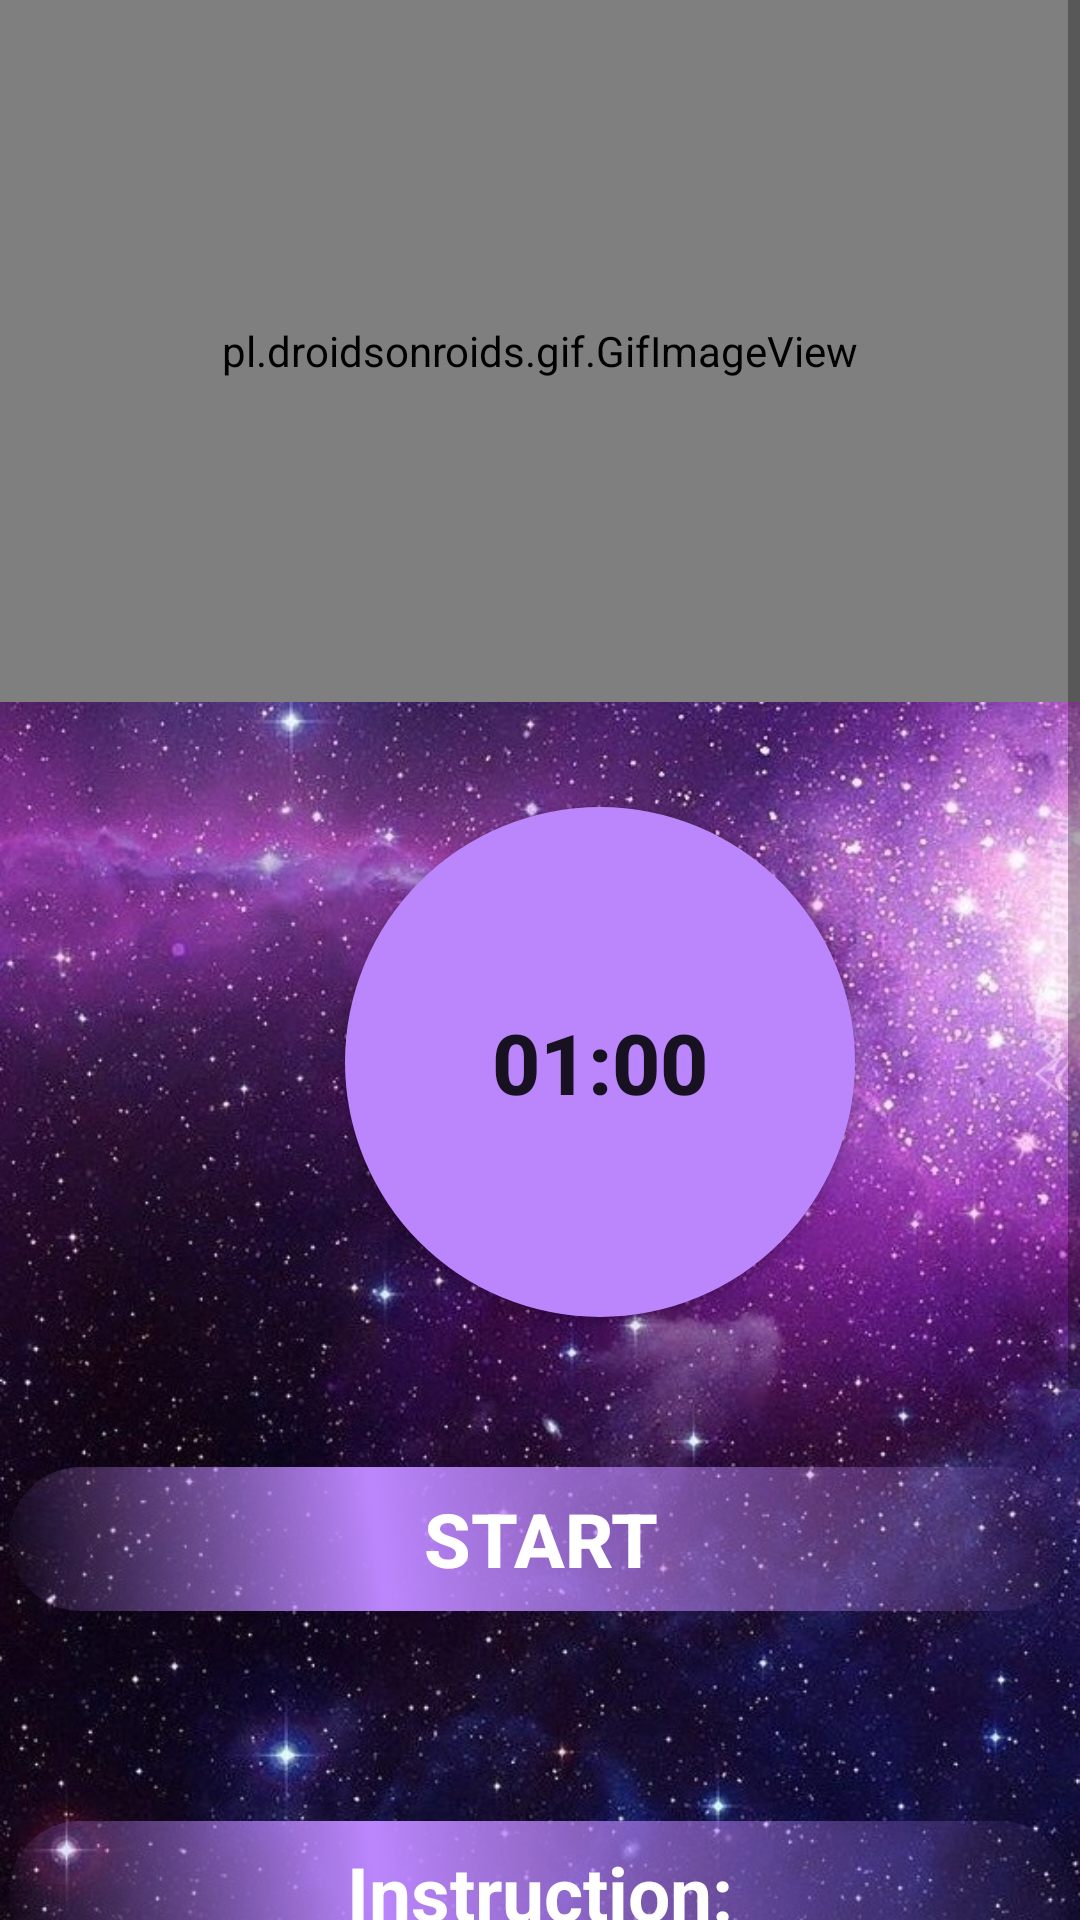

Write the Android layout XML for this screen, with the resource values it uses.
<!-- AndroidManifest.xml: application theme Theme.YogaApp -->
<!-- res/layout/activity_catcow.xml -->
<?xml version="1.0" encoding="utf-8"?>
<RelativeLayout xmlns:android="http://schemas.android.com/apk/res/android"
    android:layout_width="match_parent"
    xmlns:app="http://schemas.android.com/apk/res-auto"
    android:background="@drawable/background"
    android:layout_height="match_parent">


    <ScrollView
        android:layout_width="match_parent"
        android:layout_height="match_parent">

        <LinearLayout
            android:layout_width="match_parent"
            android:layout_height="wrap_content"
            android:layout_weight="1"
            android:orientation="vertical">

            <pl.droidsonroids.gif.GifImageView
                android:layout_width="match_parent"
                android:layout_height="234dp"
                android:src="@drawable/catcow" />

            <Button
                android:id="@+id/time"
                android:layout_width="170dp"
                android:layout_height="170dp"
                android:layout_marginLeft="115dp"
                android:layout_marginTop="35dp"
                android:layout_marginRight="115dp"
                android:background="@drawable/button_bg_round_2"
                android:padding="15dp"
                android:text="01:00"
                android:textSize="28sp"
                android:textStyle="bold"
                app:backgroundTint="@color/purple_200" />


            <Button
                android:id="@+id/startbutton"
                android:layout_width="354dp"
                android:layout_height="wrap_content"
                android:layout_gravity="center"
                android:layout_marginLeft="08dp"
                android:layout_marginTop="50dp"
                android:layout_marginRight="08dp"
                android:background="@drawable/btn"
                android:gravity="center"
                android:text="START"
                android:textColor="#FFF"
                android:textSize="25dp"
                android:textStyle="bold"
                app:backgroundTint="@color/purple_200"

                />

            <TextView
                android:id="@+id/instruction"
                android:layout_width="354dp"
                android:layout_height="wrap_content"
                android:layout_gravity="center"
                android:layout_marginLeft="08dp"
                android:layout_marginTop="70dp"
                android:layout_marginRight="08dp"
                android:layout_weight="0"
                android:background="@drawable/btn"
                android:gravity="center|bottom"
                android:padding="7dp"
                android:text="Instruction:"
                android:textAlignment="center"
                android:textColor="#FFF"
                android:textSize="25sp"
                android:textStyle="bold"
                app:backgroundTint="@color/purple_200"

                />

            <androidx.cardview.widget.CardView
                android:layout_width="match_parent"
                android:layout_height="match_parent"
                android:background="@color/purple_200"
                app:cardCornerRadius="20dp">


                <LinearLayout
                    android:layout_width="wrap_content"
                    android:layout_height="205dp"
                    android:layout_marginStart="5dp"
                    android:layout_marginLeft="5dp"
                    android:layout_marginTop="25dp"
                    android:background="@color/purple_200"
                    android:orientation="horizontal">

                    <TextView
                        android:layout_width="match_parent"
                        android:layout_height="match_parent"
                        android:background="#FFF"
                        android:text="Begin on your hands and knees in table pose, with a neutral spine. As you inhale and move into cow pose, lift your sit bones upward, press your chest forward and allow your belly to sink.
Lift your head, relax your shoulders away from your ears, and gaze straight ahead.
As you exhale, come into cat pose while rounding your spine outward, tucking in your tailbone, and drawing your pubic bone forward.
Release your head toward the floor — just don’t force your chin to your chest. Most importantly, just relax.
"
                        android:textColor="@color/purple_200"
                        android:textSize="20dp" />

                </LinearLayout>


            </androidx.cardview.widget.CardView>


        </LinearLayout>


    </ScrollView>


</RelativeLayout>
<!-- resources referenced by this layout -->
<resources>
  <!-- drawable background: jpg bitmap (drawable, 236363 bytes) -->
  <!-- drawable btn (drawable) -->
  <?xml version="1.0" encoding="utf-8"?>
  <shape xmlns:android="http://schemas.android.com/apk/res/android"
      android:shape="rectangle">
  
      <corners android:radius="50dp"/>
      <gradient
          android:angle="45"
          android:centerColor="#E91E63"
          android:centerX="35%"
          android:type="linear"
  
          />
  
      <padding
          android:bottom="0dp"
          android:left="0dp"
          android:right="0dp"
          android:top="0dp"
  
          />
  
      <size
          android:width="150dp"
          android:height="25dp"
  
          />
  
  </shape>
  <!-- drawable button_bg_round_2 (drawable) -->
  <?xml version="1.0" encoding="utf-8"?>
  <selector xmlns:android="http://schemas.android.com/apk/res/android">
  
      <item >
  
          <shape android:shape="oval">
              <gradient
                  android:angle="45"
                  android:centerColor="@color/purple_200"
                  android:centerX="15%"
                  android:type="linear"
                  />
              <gradient android:startColor="#000" android:endColor="#000" android:angle="0.0"/>
              <size android:width="150dp" android:height="150dp"/>
  
  
          </shape>
  
      </item>
  
  </selector>
  <style name="Theme.YogaApp" parent="Theme.MaterialComponents.DayNight.NoActionBar">
          
          <item name="colorPrimary">@color/purple_500</item>
          <item name="colorPrimaryVariant">@color/purple_700</item>
          <item name="colorOnPrimary">@color/white</item>
          
          <item name="colorSecondary">@color/teal_200</item>
          <item name="colorSecondaryVariant">@color/teal_700</item>
          <item name="colorOnSecondary">@color/black</item>
          
          <item name="android:statusBarColor" tools:targetApi="l">?attr/colorPrimaryVariant</item>
          
      </style>
  <!-- not gathered from this repository: default colours our renderer supplied (Android Studio template values) -->
  <color name="purple_200">#FFBB86FC</color>
  <color name="purple_500">#FF6200EE</color>
  <color name="purple_700">#FF3700B3</color>
  <color name="teal_200">#FF03DAC5</color>
  <color name="teal_700">#FF018786</color>
  <color name="black">#FF000000</color>
  <color name="white">#FFFFFFFF</color>
</resources>
